Photos from the image-classification dataset "industrial_defects" in the GitHub repository Shrexshth/GARUDA. Its 5 classes are: crack, hole, normal, rust, scratch.

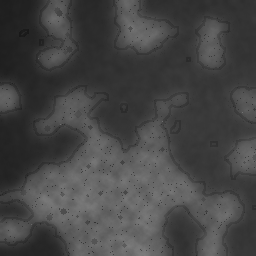
Label: rust

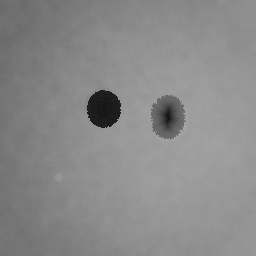
Label: hole

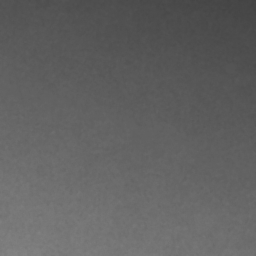
Label: normal

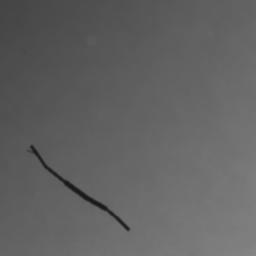
Label: crack

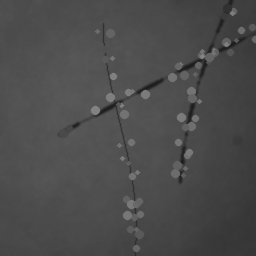
Label: scratch

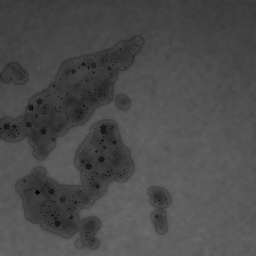
Label: rust
